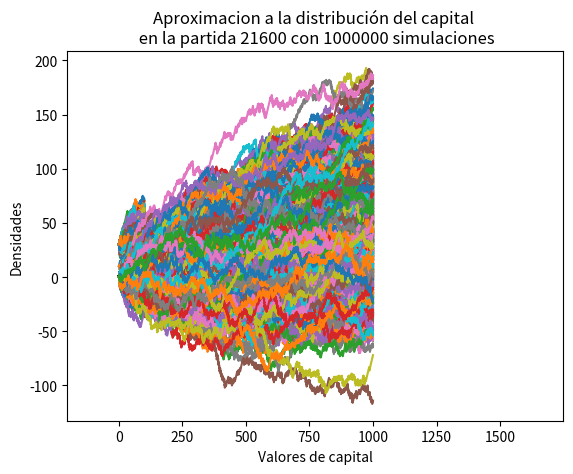

Write the Python code that produced this figure.
# -*- coding: utf-8 -*-
"""Proyecto I - Máquinas Tragamonedas.ipynb

Automatically generated by Colaboratory.

Original file is located at
    https://colab.research.google.com/drive/14mkUOutmlcjJz_lzCpiVqboaX4FEBWiC

# **Proyecto I - Máquinas Tragamonedas**
*David Vega Mena*
"""

# Librerias utilizadas.
import numpy as np
import matplotlib.pyplot as plt

def GenY(E, N):
  # Generador de distribuciones discretas con esperanza E
  # tomando los valores de 0 a N.
  # Se generan las uniformes y se ordenan.
  uniformes = np.random.uniform(0, E, N-1)
  uniformes = np.append(uniformes, 0)
  ordenadas = np.sort(uniformes)
  ordenadas = np.append(ordenadas, E)
  # Se calcula la función de densidad acumulada complemento en cada valor de 0 a N-1.
  F=[]
  for i in range(len(ordenadas)-1):
    F.append(ordenadas[i+1]-ordenadas[i])
  F = np.sort(F)[::-1]
  # Se calcula la función de densidad y se devuelve.
  densidad = [1-F[0]]
  for i in range(len(F)-1):
    densidad.append(F[i]-F[i+1])
  # F[-1] pero se agrega la diferencia por temas numéricos.
  densidad.append(1-sum(densidad))
  return densidad

def Esperanza(Distribucion):
  # Calcula la esperanza de una función de distribución discreta.
  E=0
  for i in range(len(Distribucion)):
    E=E+i*Distribucion[i]
  return E

def Varianza(Distribucion):
  E2=0
  for i in range(len(Distribucion)):
    E2=E2+i**2*Distribucion[i]
  return E2-Esperanza(Distribucion)

# Se genera una distribución objetivo aleatoria.
Y = GenY(0.95, 4)
print(Y)
print(Esperanza(Y))
print(Varianza(Y))

def Trayectoria(capitalInicial, tiempoSimulado, Distribucion):
  # Función que genera una trayectoria del capital de una máquina tragamonedas.
  # Tiene como parámetros el capital inicial, el tiempo simulado y la
  # función de densidad de las pérdidas.
  tiempo = 0
  # Se genera un arreglo de tiempo indicando el momento de ocurrencia de los
  # eventos.
  # Se comienza al tiempo 0 con el capital inicial.
  t=[0]
  capital=[capitalInicial]
  # Se suma uno en cada tiempo y luego se resta una v.a. Y de la distribucion.
  while tiempo < tiempoSimulado:
    capital.append(capital[-1]+1)
    t.append(tiempo+1)
    capital.append(capital[-1]-np.random.choice(len(Distribucion), p=Distribucion))
    t.append(tiempo+1)
    # Si la máquina se arruina entonces se detiene la simulación.
    if capital[-1] <= 0:
      return t, capital
    tiempo = tiempo + 1
    # Se regresa el arreglo temporal y de capital para graficar.
  return t, capital

def TrayectoriaSinInterrupcion(capitalInicial, tiempoSimulado, Distribucion):
  # Función que genera una trayectoria del capital de una máquina tragamonedas.
  # Tiene como parámetros el capital inicial, el tiempo simulado y la
  # función de densidad de las pérdidas.
  tiempo = 0
  # Se genera un arreglo de tiempo indicando el momento de ocurrencia de los
  # eventos.
  # Se comienza al tiempo 0 con el capital inicial.
  t=[0]
  capital=[capitalInicial]
  # Se suma uno en cada tiempo y luego se resta una v.a. Y de la distribucion.
  while tiempo < tiempoSimulado:
    capital.append(capital[-1]+1)
    t.append(tiempo+1)
    capital.append(capital[-1]-np.random.choice(len(Distribucion), p=Distribucion))
    t.append(tiempo+1)
    tiempo = tiempo + 1
    # Se regresa el arreglo temporal y de capital para graficar.
  return t, capital

# Ejemplo de trayectoria.
x=Trayectoria(10, 1000, Y)
plt.xlabel("Número de Juego")
plt.ylabel("Capital")
plt.title("Posible Trayectoria de Capital")
plt.plot(x[0], x[1])

# Ejemplo de trayectoria sin interrupcion.
x=TrayectoriaSinInterrupcion(10, 1000, Y)
plt.xlabel("Número de Juego")
plt.ylabel("Capital")
plt.title("Posible Trayectoria de Capital")
plt.plot(x[0], x[1])

def probabilidadRuina(capitalInicial, tiempoSimulado, Distribucion, simulaciones):
  # Función que estima la probabilidad de ruina para un tiempo simulado a través
  # de Monte Carlo para cierto capital inicial y distribucion con cierta
  # cantidad de simulaciones.
  exitos=0
  Simulaciones=[]
  for i in range(simulaciones):
    Simulaciones.append(Trayectoria(capitalInicial, tiempoSimulado, Distribucion))
  for i in Simulaciones:
    # Para cada simulación, si no quebró es un éxito.
    if i[1][-1] > 0:
      exitos=exitos+1
  # Se estima la probabilidad.
  print((simulaciones-exitos)/simulaciones)
  # Se regresa el arreglo de simulaciones.
  return Simulaciones

#Ejemplo de cálculo de probablidad de ruina.
for i in probabilidadRuina(0, 100, [0.5,0.2,0.3], 500):
  plt.plot(i[0],i[1])

plt.title("500 trayectorias simuladas para estimar probabilidad de ruina \n a tiempo 21600 con capital inicial de 0.")
plt.ylabel("Capital")
plt.xlabel("Jugada")

# Calculo de probabilidad de ruina recursivo

def psi(u, n, distribucion):
    if n == 1:
        return 1 - sum(distribucion[:min(u + 1 , len(distribucion))])
    else:
        return (1 - sum(distribucion[:min(u + 1 , len(distribucion))])) + sum(psi(u + 1 - y, n - 1, distribucion) * distribucion[y] for y in range(min(u+1 , len(distribucion))))

# Ejemplo de uso
capital_inicial = 0
tiempo_maximo_ruina = 10
distribucion_Y = [0.5, 0.2, 0.3]

prob_ruina = psi(capital_inicial, tiempo_maximo_ruina, distribucion_Y)
print(prob_ruina)

def distribucionTiempoN(capitalInicial, tiempoSimulado, Distribucion, simulaciones):
  # Función que simula trayectorias a tiempo n.
  Simulaciones=[]
  for i in range(simulaciones):
    Simulaciones.append(TrayectoriaSinInterrupcion(capitalInicial, tiempoSimulado, Distribucion))
  return Simulaciones

for i in distribucionTiempoN(30, 100, Y, 1000):
  plt.plot(i[0],i[1])

plt.title("Trayectorias Simuladas para Estimar Probabilidad de Ruina")
plt.ylabel("Capital")
plt.xlabel("Jugada")

S=distribucionTiempoN(0, 1000, Y, 1000)
capitalFinal=[]
for i in S:
  capitalFinal.append(i[1][-1])
plt.hist(capitalFinal, density=True, bins=30)
capitalFInal = np.array(capitalFinal)
plt.ylabel('Densidades')
plt.xlabel('Valores de capital')
plt.title('Aproximacion a la distribución del capital \n en la partida 1000 con 1000 simulaciones')
print(np.mean(capitalFinal))
print(np.var(capitalFinal))

for i in S:
  plt.plot(i[0],i[1])

plt.title("1000 trayectorias simuladas \n para estimar la distribución de capital a tiempo 1000")
plt.ylabel("Capital")
plt.xlabel("Jugada")

print(Y)

def aproximarDistribucion(capitalInicial, tiempoSimulado, Distribucion, simulaciones):
  premios=len(Distribucion)
  resultados=[0]*premios
  for s in range(simulaciones):
    actual=0
    n=tiempoSimulado
    while actual<premios:
      if actual==premios-1:
        resultados[actual]=resultados[actual]+n
      apariciones=0
      if n>=20:
        apariciones=int(np.random.normal(loc=n*Distribucion[actual], scale=n*Distribucion[actual]*(1-Distribucion[actual]), size=1))
        resultados[actual]=resultados[actual]+apariciones
        n=n-apariciones
        actual=actual+1
      else:
        for i in range(1,n+1):
          if np.random.rand(1)<=Distribucion[actual]:
            apariciones=apariciones+1
        resultados[actual]=resultados[actual]+apariciones
        n=n-apariciones
        actual=actual+1
  return resultados

def scaleDistribucion(distribucion, actual):
    distribucionActual = distribucion.copy()
    acumulada = 0
    for i in range(actual):
        acumulada += distribucion[i]
        distribucionActual[i] = 0
    for i in range(len(distribucionActual)):
        distribucionActual[i] += (distribucionActual[i] / (1 - acumulada)) * acumulada
    return distribucionActual

def aproximar_distribucion(capital_inicial, tiempo_simulado, distribucion, simulaciones):
    premios = len(distribucion)
    distN=[]
    for s in range(simulaciones):
        resultados = [0] * premios
        n = tiempo_simulado
        actual = 0
        while actual<premios:
          distribucionActual=scaleDistribucion(distribucion,actual)
          apariciones = 0
          if actual == premios-1:
              apariciones = n
              resultados[actual] += apariciones
              n -= apariciones
              actual += 1
              break
          if n >= 20:
              apariciones = int(np.random.normal(loc=n * distribucionActual[actual],
                        scale=(n * distribucionActual[actual] *
                         (1 - distribucionActual[actual]))**(1/2),
                          size=1))
          else:
              for i in range(1, n + 1):
                  if np.random.rand(1) <= distribucionActual[actual]:
                        apariciones += 1
          resultados[actual] += apariciones
          n -= apariciones
          actual += 1
        c=0
        for i in range(len(resultados)):
          c=c+i*resultados[i]
        distN.append(capital_inicial+tiempo_simulado-c)
    return distN

Y=[0.43088,0.3251,0.1539,0.0431,0.04701999999999995]

Cn=aproximar_distribucion(0, 21600, Y, 10000)
plt.hist(Cn, density=True, bins=50)
capitalFInal = np.array(Cn)
plt.ylabel('Densidades')
plt.xlabel('Valores de capital')
plt.title('Aproximacion a la distribución del capital \n en la partida 21600 con 1000000 simulaciones')
print(np.mean(Cn))
print(np.var(Cn))